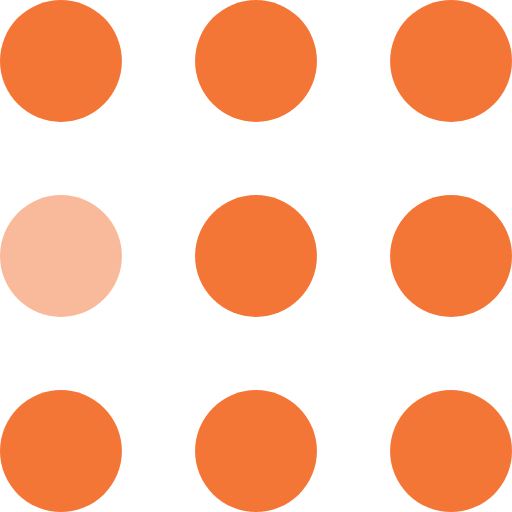
t = 0.00 s
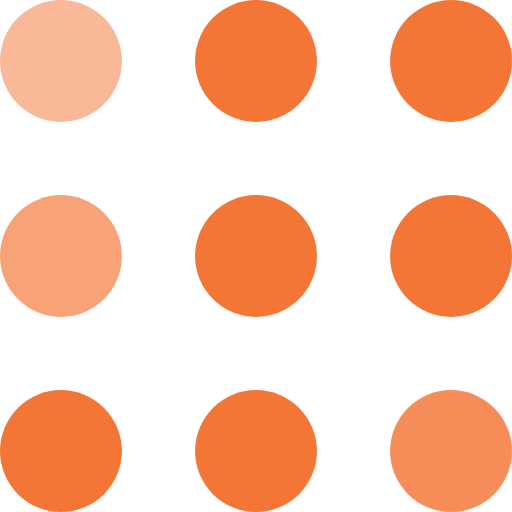
t = 0.30 s
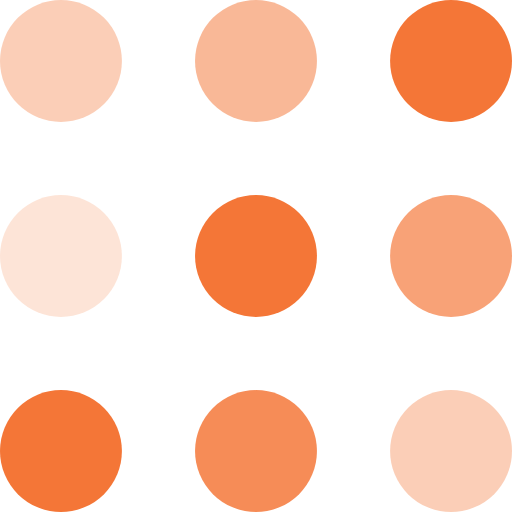
t = 0.60 s
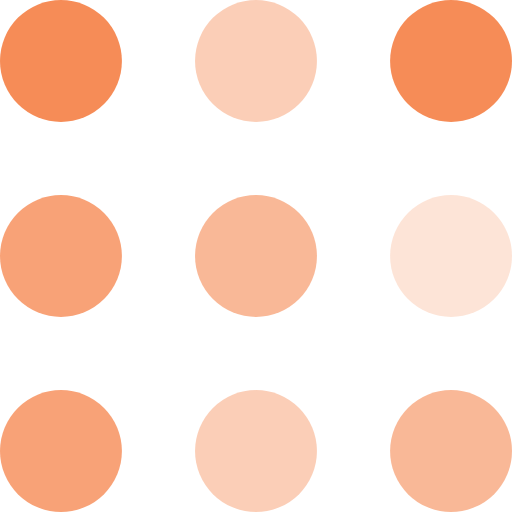
t = 0.90 s
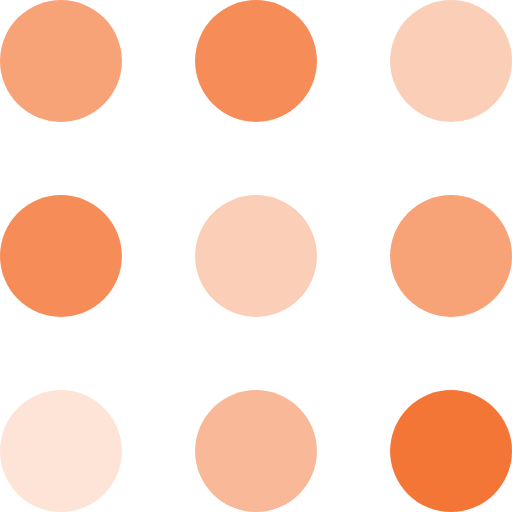
t = 1.20 s
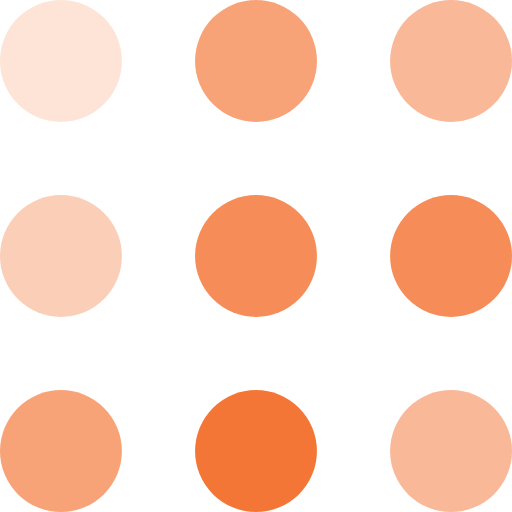
t = 1.50 s

The animated SVG that drew these frames (rendered in a browser with its animation timeline set to each time). Animation: 9 SMIL elements (animate=9); one cycle of 1.80 s, repeats indefinitely.

<svg width="105" height="105" viewBox="0 0 105 105" xmlns="http://www.w3.org/2000/svg" fill="#F47637">
    <circle cx="12.5" cy="12.5" r="12.5">
        <animate attributeName="fill-opacity"
         begin="0s" dur="1s"
         values="1;.2;1" calcMode="linear"
         repeatCount="indefinite" />
    </circle>
    <circle cx="12.5" cy="52.5" r="12.5" fill-opacity=".5">
        <animate attributeName="fill-opacity"
         begin="100ms" dur="1s"
         values="1;.2;1" calcMode="linear"
         repeatCount="indefinite" />
    </circle>
    <circle cx="52.5" cy="12.5" r="12.5">
        <animate attributeName="fill-opacity"
         begin="300ms" dur="1s"
         values="1;.2;1" calcMode="linear"
         repeatCount="indefinite" />
    </circle>
    <circle cx="52.5" cy="52.5" r="12.5">
        <animate attributeName="fill-opacity"
         begin="600ms" dur="1s"
         values="1;.2;1" calcMode="linear"
         repeatCount="indefinite" />
    </circle>
    <circle cx="92.5" cy="12.5" r="12.5">
        <animate attributeName="fill-opacity"
         begin="800ms" dur="1s"
         values="1;.2;1" calcMode="linear"
         repeatCount="indefinite" />
    </circle>
    <circle cx="92.5" cy="52.5" r="12.5">
        <animate attributeName="fill-opacity"
         begin="400ms" dur="1s"
         values="1;.2;1" calcMode="linear"
         repeatCount="indefinite" />
    </circle>
    <circle cx="12.5" cy="92.5" r="12.5">
        <animate attributeName="fill-opacity"
         begin="700ms" dur="1s"
         values="1;.2;1" calcMode="linear"
         repeatCount="indefinite" />
    </circle>
    <circle cx="52.5" cy="92.5" r="12.5">
        <animate attributeName="fill-opacity"
         begin="500ms" dur="1s"
         values="1;.2;1" calcMode="linear"
         repeatCount="indefinite" />
    </circle>
    <circle cx="92.5" cy="92.5" r="12.5">
        <animate attributeName="fill-opacity"
         begin="200ms" dur="1s"
         values="1;.2;1" calcMode="linear"
         repeatCount="indefinite" />
    </circle>
</svg>
